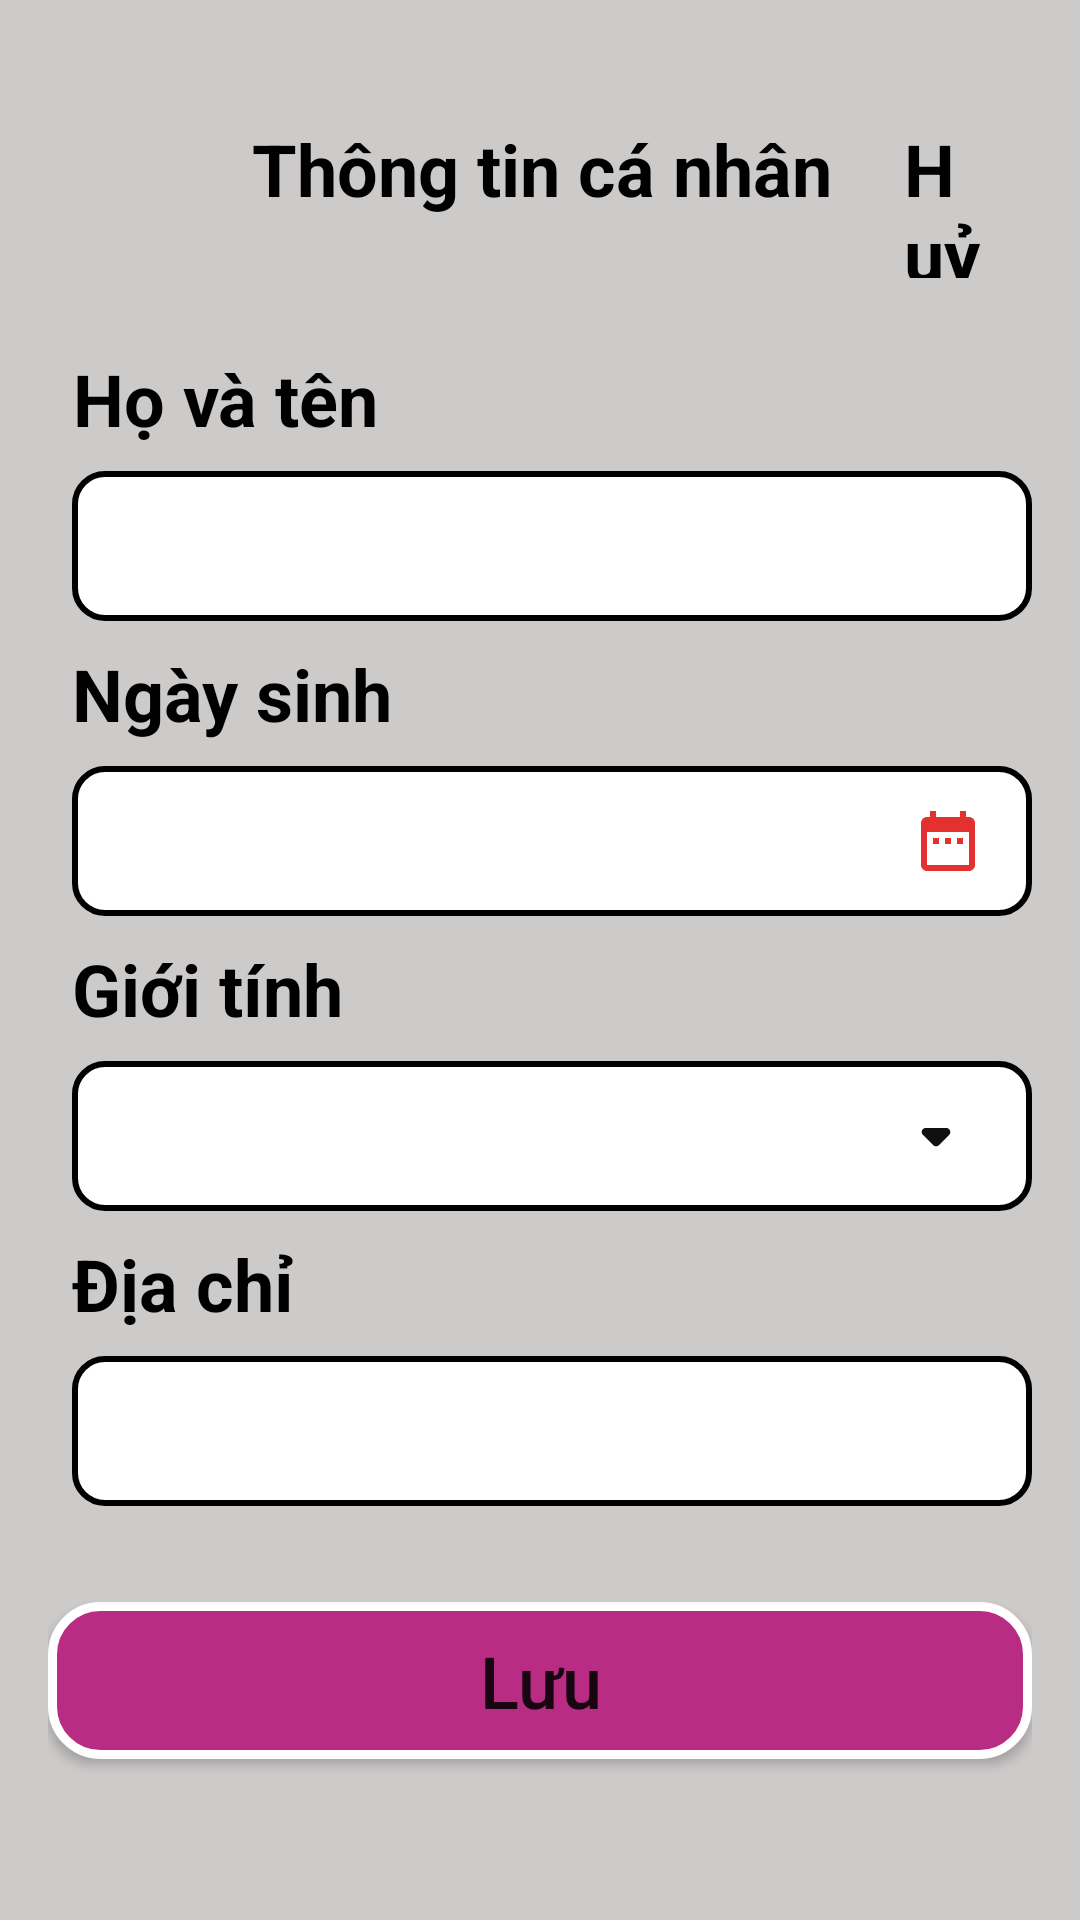

Layout XML and referenced resources for this Android screen:
<!-- AndroidManifest.xml: application theme Theme.Do_an -->
<!-- res/layout/activity_edit_user_info.xml -->
<?xml version="1.0" encoding="utf-8"?>
<LinearLayout xmlns:android="http://schemas.android.com/apk/res/android"
    xmlns:app="http://schemas.android.com/apk/res-auto"
    xmlns:tools="http://schemas.android.com/tools"
    android:layout_width="match_parent"
    android:layout_height="match_parent"
    android:background="#CDCACA"
    android:orientation="vertical"
    android:padding="16dp"
    tools:context=".ui.EditUserInfoActivity">

    <LinearLayout
        android:layout_width="match_parent"
        android:layout_height="wrap_content"
        android:layout_margin="16dp">

        <ImageButton
            android:id="@+id/imbbackInfoEdit"
            android:layout_width="wrap_content"
            android:layout_height="44dp"

            android:layout_gravity="center_horizontal"
            android:background="@android:color/transparent"
            android:src="@drawable/round_arrow_back_ios_24" />

        <TextView
            android:layout_width="wrap_content"
            android:layout_height="wrap_content"
            android:gravity="center_horizontal"
            android:layout_marginLeft="44dp"
            android:padding="8dp"
            android:text="Thông tin cá nhân"
            android:textColor="@color/black"
            android:textSize="24dp"
            android:textStyle="bold" />
        <TextView
            android:id="@+id/cannel"
            android:layout_width="wrap_content"
            android:layout_height="wrap_content"
            android:text="Huỷ"
            android:textSize="24dp"
            android:layout_marginLeft="16dp"
            android:textColor="@color/black"
            android:textStyle="bold"
            />

    </LinearLayout>

    <TextView
        android:layout_width="wrap_content"
        android:layout_height="wrap_content"
        android:gravity="center_horizontal"
        android:padding="8dp"
        android:text="Họ và tên"
        android:textColor="@color/black"
        android:textSize="24dp"
        android:textStyle="bold" />
    <EditText
        android:id="@+id/nameedit"
        android:textSize="20dp"
        android:paddingLeft="8dp"
        android:layout_marginLeft="8dp"
        android:textColor="#736D6D"
        android:background="@drawable/roundedbutton"
        android:layout_width="match_parent"
        android:layout_height="50dp"/>

    <TextView
        android:layout_width="wrap_content"
        android:layout_height="wrap_content"
        android:gravity="center_horizontal"
        android:padding="8dp"
        android:text="Ngày sinh"
        android:textColor="@color/black"
        android:textSize="24dp"
        android:textStyle="bold" />
    <EditText
        android:id="@+id/dateedit"
        android:textSize="20dp"
        android:paddingLeft="8dp"
        android:focusable="false"
        android:paddingRight="16dp"
        android:layout_marginLeft="8dp"
        android:textColor="#736D6D"
        android:inputType="none"
        android:drawableRight="@drawable/baseline_date_range_24"
        android:background="@drawable/roundedbutton"
        android:layout_width="match_parent"
        android:layout_height="50dp"/>
    <TextView
        android:layout_width="wrap_content"
        android:layout_height="wrap_content"
        android:gravity="center_horizontal"
        android:padding="8dp"
        android:text="Giới tính"
        android:textColor="@color/black"
        android:textSize="24dp"
        android:textStyle="bold" />

    <EditText
        android:id="@+id/sexedit"
        android:textSize="20dp"
        android:focusable="false"
        android:paddingLeft="8dp"
        android:onClick="showPopupMenu"
        android:paddingRight="16dp"
        android:layout_marginLeft="8dp"
        android:textColor="#736D6D"
        android:drawableRight="@drawable/round_arrow_drop_down_24"
        android:background="@drawable/roundedbutton"
        android:layout_width="match_parent"
        android:layout_height="50dp"
        />
    <TextView
        android:layout_width="wrap_content"
        android:layout_height="wrap_content"
        android:gravity="center_horizontal"
        android:padding="8dp"
        android:text="Địa chỉ"
        android:textColor="@color/black"
        android:textSize="24dp"
        android:textStyle="bold" />
    <EditText
        android:id="@+id/addressedit"
        android:textSize="20dp"
        android:paddingLeft="8dp"
        android:layout_marginLeft="8dp"
        android:textColor="#736D6D"
        android:background="@drawable/roundedbutton"
        android:layout_width="match_parent"
        android:layout_height="50dp"/>
    <Button
        android:id="@+id/save"
        android:layout_marginTop="32sp"
        android:layout_width="match_parent"
        android:layout_height="wrap_content"
        android:textSize="24dp"
        android:text="Lưu"
        android:background="@drawable/dodangnhap"
        android:textAllCaps="false"/>


</LinearLayout>
<!-- resources referenced by this layout -->
<resources>
  <color name="black">#FF000000</color>
  <!-- drawable baseline_date_range_24 (drawable) -->
  <vector android:height="24dp" android:tint="#E53030"
      android:viewportHeight="24" android:viewportWidth="24"
      android:width="24dp" xmlns:android="http://schemas.android.com/apk/res/android">
      <path android:fillColor="@android:color/white" android:pathData="M9,11L7,11v2h2v-2zM13,11h-2v2h2v-2zM17,11h-2v2h2v-2zM19,4h-1L18,2h-2v2L8,4L8,2L6,2v2L5,4c-1.11,0 -1.99,0.9 -1.99,2L3,20c0,1.1 0.89,2 2,2h14c1.1,0 2,-0.9 2,-2L21,6c0,-1.1 -0.9,-2 -2,-2zM19,20L5,20L5,9h14v11z"/>
  </vector>
  <!-- drawable dodangnhap (drawable) -->
  <?xml version="1.0" encoding="utf-8"?>
  <shape xmlns:android="http://schemas.android.com/apk/res/android"
      android:shape="rectangle">
  
  <solid
  android:color="@color/MomoColor" >
  </solid>
  
      
  <stroke
  android:width="3dp"
      android:color="@color/white">
  </stroke>
  
      
  <padding
  android:left="10dp"
  android:top="10dp"
  android:right="10dp"
  android:bottom="10dp" />
  
      
  <corners
  android:radius="16dp"
      />
  
  
  </shape>
  <!-- drawable round_arrow_drop_down_24 (drawable) -->
  <vector android:height="32dp" android:tint="#111010"
      android:viewportHeight="24" android:viewportWidth="24"
      android:width="32dp" xmlns:android="http://schemas.android.com/apk/res/android">
      <path android:fillColor="@android:color/white" android:pathData="M8.71,11.71l2.59,2.59c0.39,0.39 1.02,0.39 1.41,0l2.59,-2.59c0.63,-0.63 0.18,-1.71 -0.71,-1.71H9.41c-0.89,0 -1.33,1.08 -0.7,1.71z"/>
  </vector>
  <!-- drawable roundedbutton (drawable) -->
  <?xml version="1.0" encoding="utf-8"?>
  <shape xmlns:android="http://schemas.android.com/apk/res/android"
      android:shape="rectangle">
      <solid android:color="#FFFFFF" />
      <corners android:bottomRightRadius="10dp"
          android:bottomLeftRadius="10dp"
          android:topRightRadius="10dp"
          android:topLeftRadius="10dp"/>
      <solid android:color="#FFFFFF" />
  
      
      <stroke
          android:width="2dp"
          android:color="#000000" />
  </shape>
  <style name="Theme.Do_an" parent="Theme.MaterialComponents.DayNight.DarkActionBar">
          
          <item name="colorPrimary">@color/MomoColor</item>
          <item name="colorPrimaryVariant">@color/purple_700</item>
          <item name="colorOnPrimary">@color/white</item>
          
          <item name="colorSecondary">@color/teal_200</item>
          <item name="colorSecondaryVariant">@color/teal_700</item>
          <item name="colorOnSecondary">@color/black</item>
          
          <item name="android:statusBarColor">?attr/colorPrimaryVariant</item>
          
      </style>
  <color name="MomoColor">#B82C84</color>
  <color name="white">#FFFFFFFF</color>
  <color name="purple_700">#FF3700B3</color>
  <color name="teal_200">#FF03DAC5</color>
  <color name="teal_700">#FF018786</color>
</resources>
